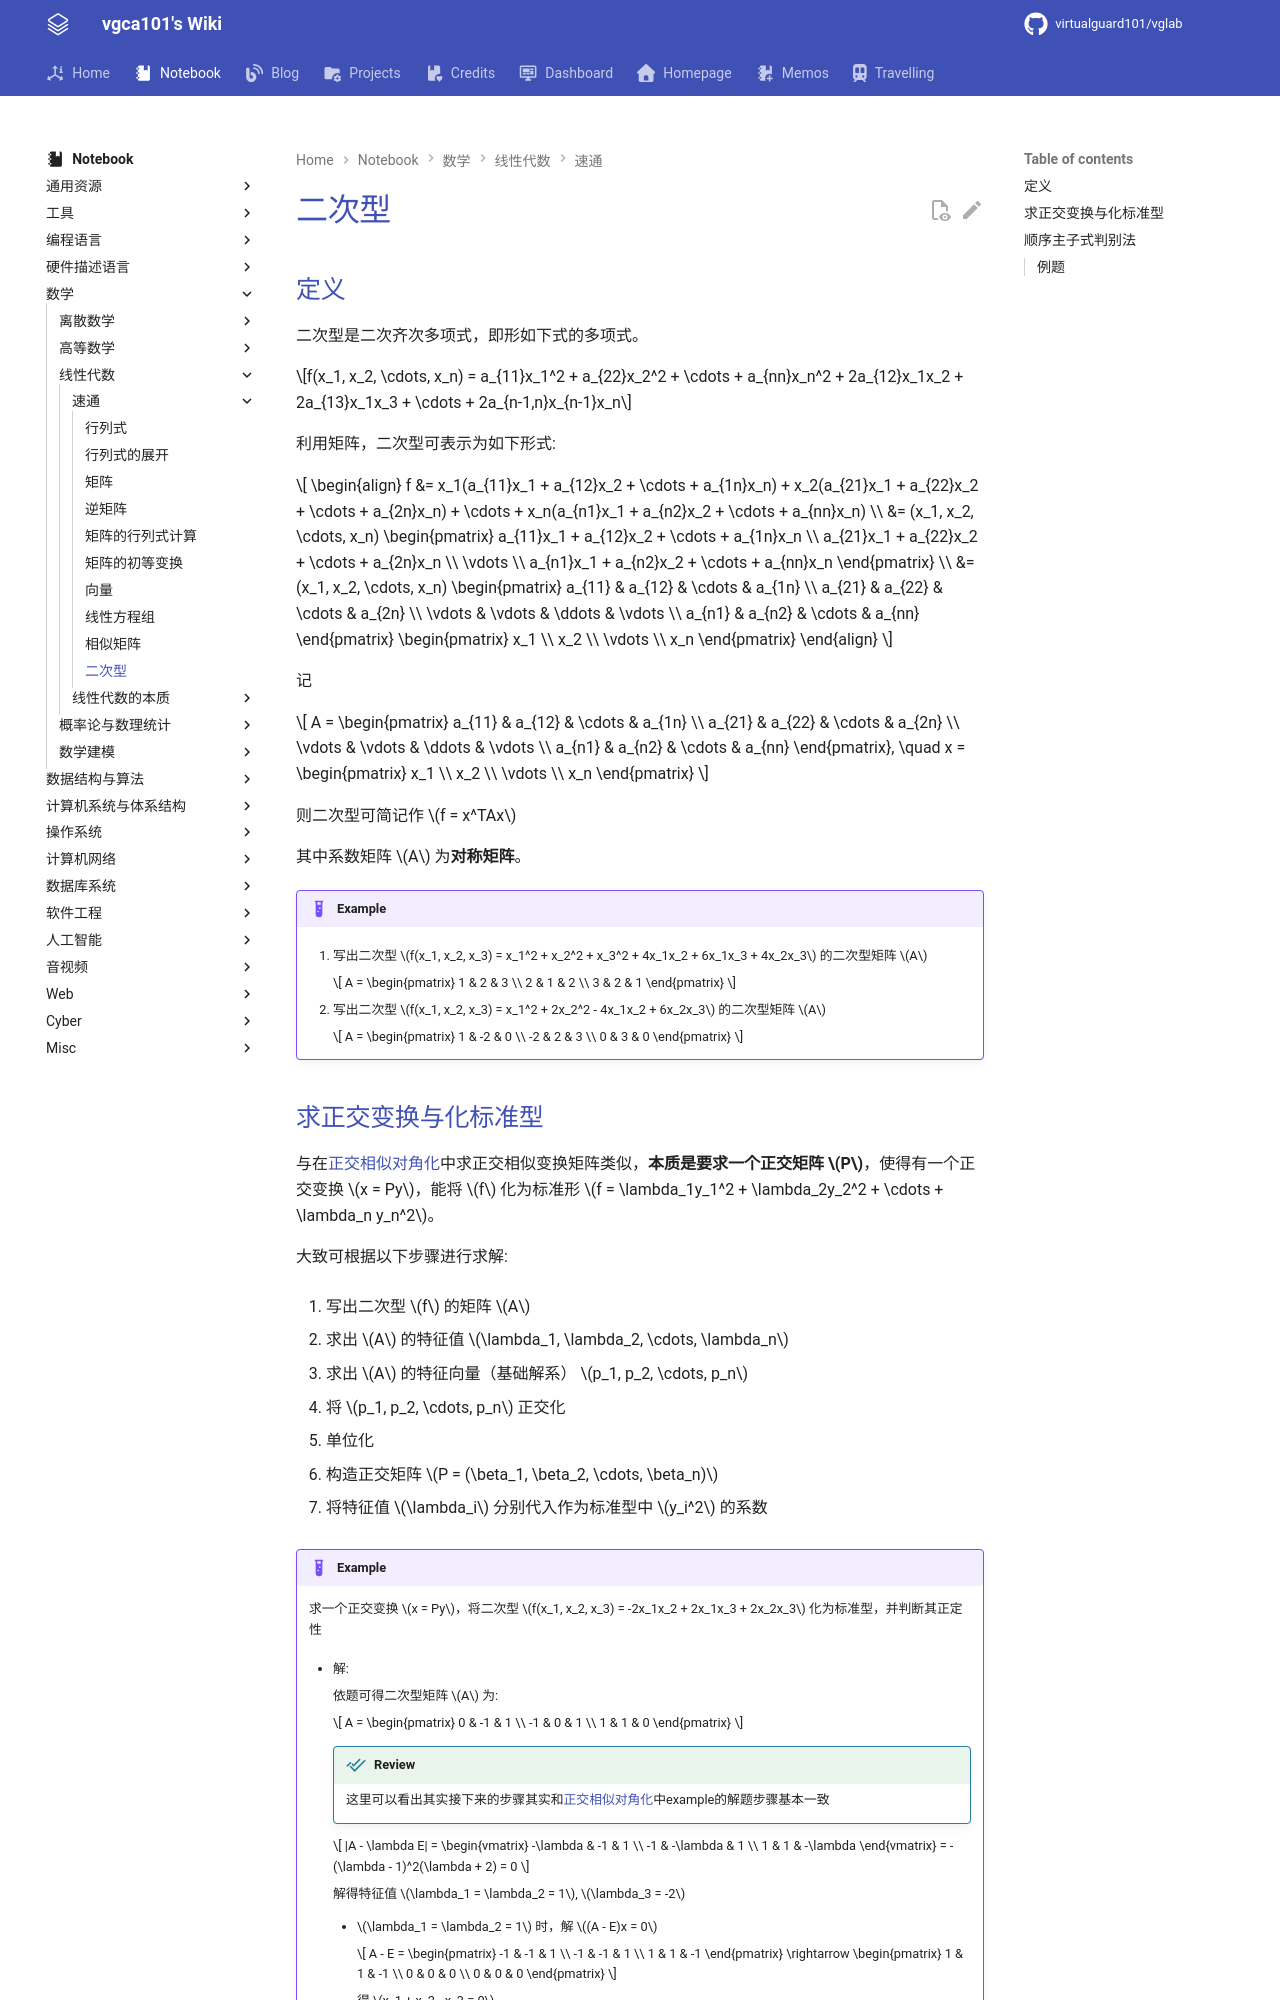

repository: virtualguard101/wiki · page: note/math/linear/二次型/index.html · generator: mkdocs

---
date: 2025-11-22 23:41:10
title: 二次型
permalink:
publish: true
tags:
  - 线性代数
---

# 二次型

## 定义

二次型是二次齐次多项式，即形如下式的多项式。

$$f(x_1, x_2, \cdots, x_n) = a_{11}x_1^2 + a_{22}x_2^2 + \cdots + a_{nn}x_n^2 + 2a_{12}x_1x_2 + 2a_{13}x_1x_3 + \cdots + 2a_{n-1,n}x_{n-1}x_n$$ 

利用矩阵，二次型可表示为如下形式:

$$
\begin{align}
f &= x_1(a_{11}x_1 + a_{12}x_2 + \cdots + a_{1n}x_n) + x_2(a_{21}x_1 + a_{22}x_2 + \cdots + a_{2n}x_n) + \cdots + x_n(a_{n1}x_1 + a_{n2}x_2 + \cdots + a_{nn}x_n) \\
&= (x_1, x_2, \cdots, x_n) \begin{pmatrix}
    a_{11}x_1 + a_{12}x_2 + \cdots + a_{1n}x_n \\
    a_{21}x_1 + a_{22}x_2 + \cdots + a_{2n}x_n \\
    \vdots \\
    a_{n1}x_1 + a_{n2}x_2 + \cdots + a_{nn}x_n
\end{pmatrix} \\
&= (x_1, x_2, \cdots, x_n) \begin{pmatrix}
    a_{11} & a_{12} & \cdots & a_{1n} \\
    a_{21} & a_{22} & \cdots & a_{2n} \\
    \vdots & \vdots & \ddots & \vdots \\
    a_{n1} & a_{n2} & \cdots & a_{nn}
\end{pmatrix} \begin{pmatrix}
    x_1 \\
    x_2 \\
    \vdots \\
    x_n
\end{pmatrix}
\end{align}
$$

记 

$$
A = \begin{pmatrix}
    a_{11} & a_{12} & \cdots & a_{1n} \\
    a_{21} & a_{22} & \cdots & a_{2n} \\
    \vdots & \vdots & \ddots & \vdots \\
    a_{n1} & a_{n2} & \cdots & a_{nn}
\end{pmatrix}, \quad x = \begin{pmatrix}
    x_1 \\
    x_2 \\
    \vdots \\
    x_n
\end{pmatrix}
$$

则二次型可简记作 $f = x^TAx$

其中系数矩阵 $A$ 为**对称矩阵**。

!!! example
    1. 写出二次型 $f(x_1, x_2, x_3) = x_1^2 + x_2^2 + x_3^2 + 4x_1x_2 + 6x_1x_3 + 4x_2x_3$ 的二次型矩阵 $A$

        $$
        A = \begin{pmatrix}
            1 & 2 & 3 \\
            2 & 1 & 2 \\
            3 & 2 & 1
        \end{pmatrix}
        $$

    2. 写出二次型 $f(x_1, x_2, x_3) = x_1^2 + 2x_2^2 - 4x_1x_2 + 6x_2x_3$ 的二次型矩阵 $A$

        $$
        A = \begin{pmatrix}
            1 & -2 & 0 \\
            -2 & 2 & 3 \\
            0 & 3 & 0 
        \end{pmatrix}
        $$
